Image classification data set "data" (uwenayoallain/alu-mlp-summative on GitHub). Class labels (5): cercospora leaf spot, healthy, leaf miner, phoma leaf disease, coffee leaf rust.

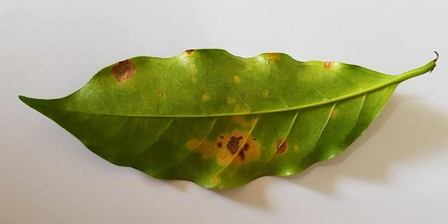
Label: coffee leaf rust

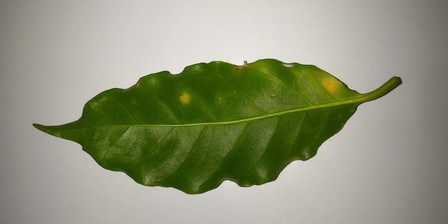
Label: coffee leaf rust

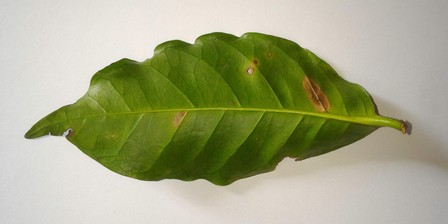
Label: leaf miner

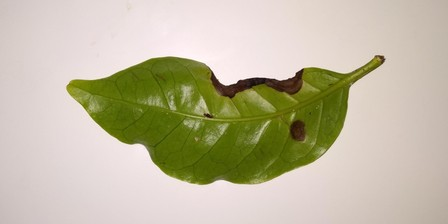
Label: phoma leaf disease

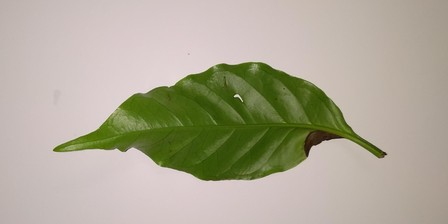
Label: phoma leaf disease

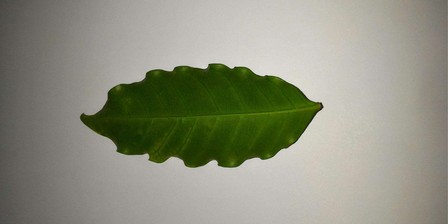
Label: healthy
